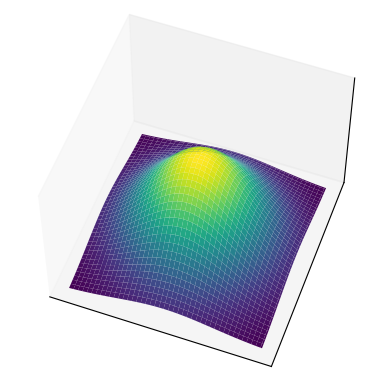

Source code (Python):
### Displays an example 3D normal distribution

import numpy as np
import matplotlib.pyplot as plt
from matplotlib import cm
from mpl_toolkits.mplot3d import Axes3D

# Our 2-dimensional distribution will be over variables X and Y
N = 128
X = np.linspace(-40, 40, N)
Y = np.linspace(-40, 40, N)
X, Y = np.meshgrid(X, Y)

# Mean vector and covariance matrix
mu = np.array([0., 0.])
Sigma = np.array([[ 20*20. , 0], [0.,  20*20.]])

# Pack X and Y into a single 3-dimensional array
pos = np.empty(X.shape + (2,))
pos[:, :, 0] = X
pos[:, :, 1] = Y

def multivariate_gaussian(pos, mu, Sigma):
    """Return the multivariate Gaussian distribution on array pos."""

    n = mu.shape[0]
    Sigma_det = np.linalg.det(Sigma)
    Sigma_inv = np.linalg.inv(Sigma)
    N = np.sqrt((2*np.pi)**n * Sigma_det)
    # This einsum call calculates (x-mu)T.Sigma-1.(x-mu) in a vectorized
    # way across all the input variables.
    fac = np.einsum('...k,kl,...l->...', pos-mu, Sigma_inv, pos-mu)

    return np.exp(-fac / 2) / N

# The distribution on the variables X, Y packed into pos.
Z = multivariate_gaussian(pos, mu, Sigma)

# plot using subplots
fig = plt.figure()
ax1 = fig.add_subplot(1,1,1,projection='3d')

ax1.plot_surface(X, Y, Z, rstride=3, cstride=3, linewidth=1, antialiased=True,
                cmap=cm.viridis) # type: ignore
ax1.view_init(55,-70)
ax1.set_xticks([])
ax1.set_yticks([])
ax1.set_zlim([0, .0005])
ax1.set_zticks([])
ax1.set_xlabel(r'')
ax1.set_ylabel(r'')

plt.show()